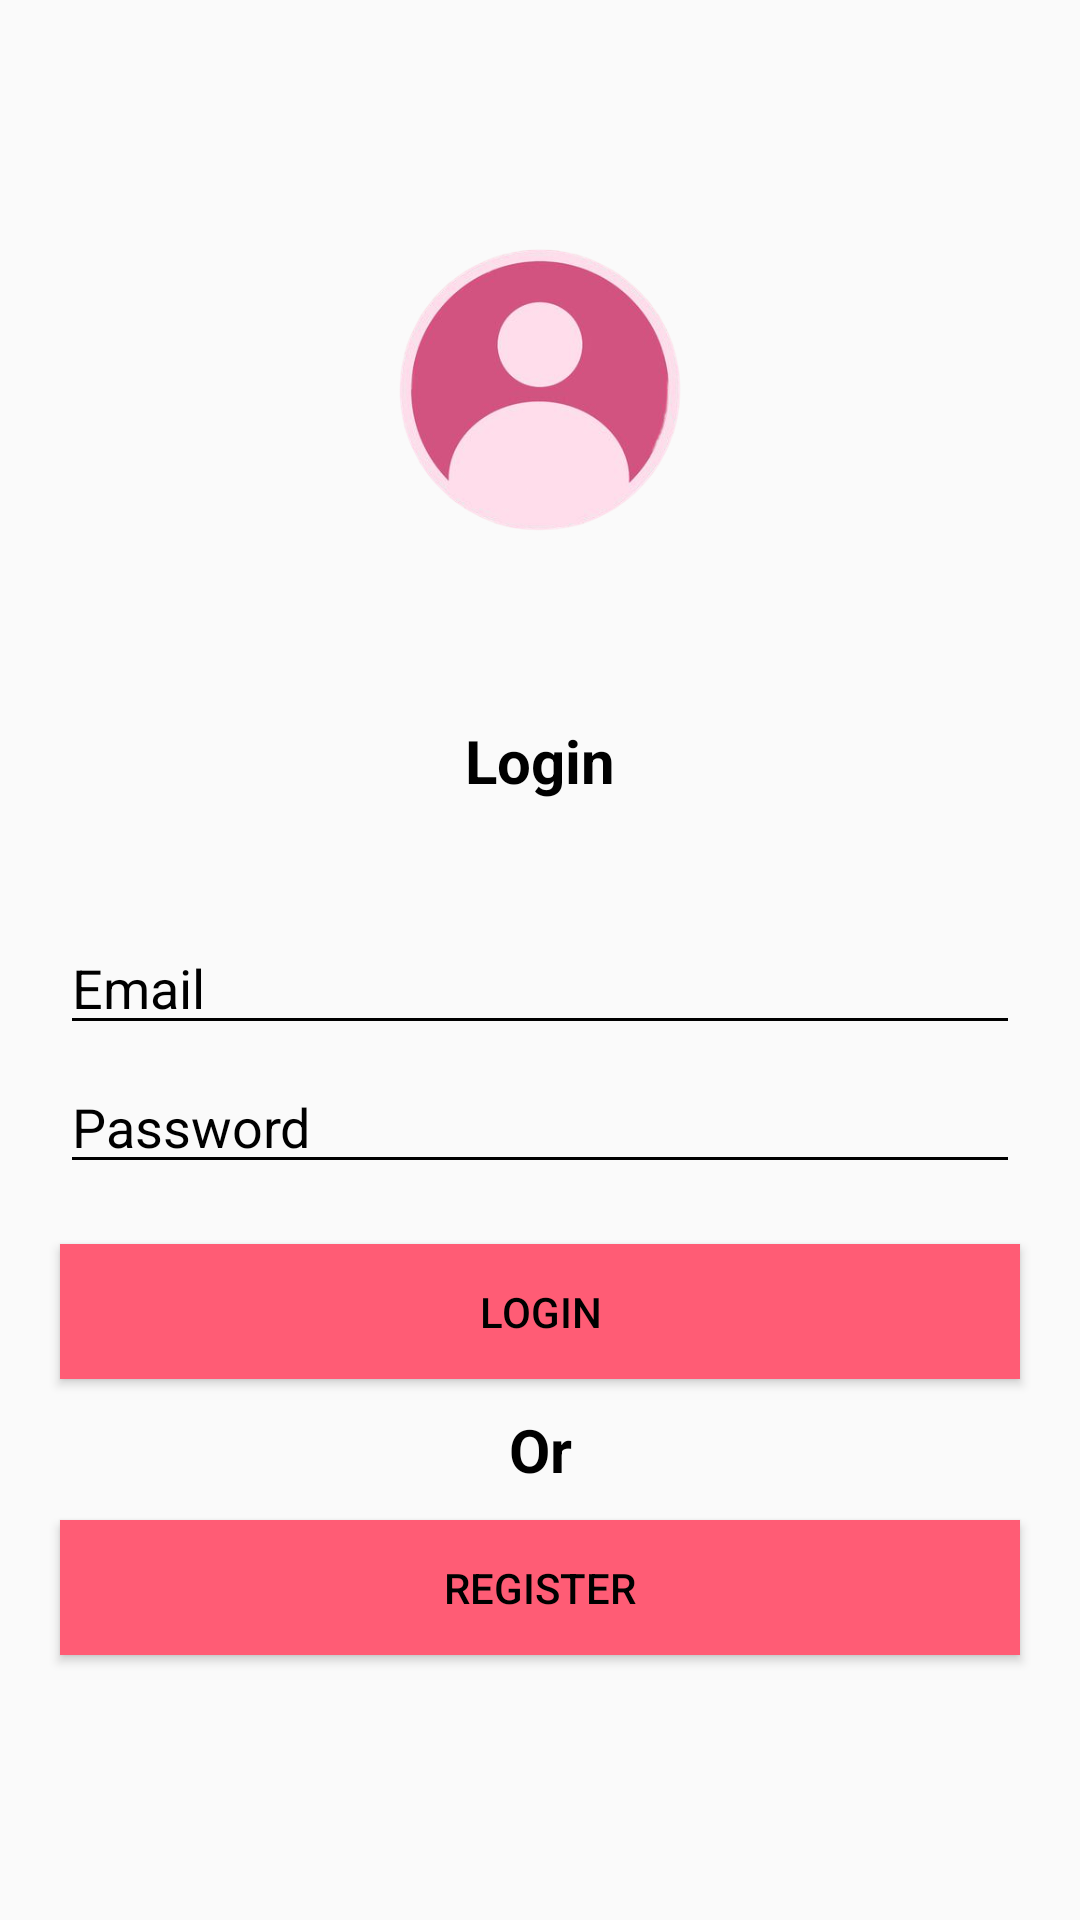

Layout XML and referenced resources for this Android screen:
<!-- AndroidManifest.xml: application theme AppTheme -->
<!-- res/layout/activity_main.xml -->
<?xml version="1.0" encoding="utf-8"?>
<LinearLayout
    android:background="@drawable/idea"
    android:orientation="vertical"
    xmlns:android="http://schemas.android.com/apk/res/android"
    xmlns:app="http://schemas.android.com/apk/res-auto"
    xmlns:tools="http://schemas.android.com/tools"
    android:layout_width="match_parent"
    android:layout_height="match_parent"
    tools:context="com.example.efi2018rplrus2.MainActivity">

    <ImageView
        android:layout_width="140dp"
        android:layout_height="140dp"
        android:layout_gravity="center"
        android:layout_marginTop="60dp"
        android:background="@drawable/user"/>

    <TextView
        android:layout_width="match_parent"
        android:layout_height="wrap_content"
        android:text="Login"
        android:textSize="20dp"
        android:textStyle="bold"
        android:textColor="@color/black"
        android:gravity="center"
        android:layout_marginTop="40dp"/>

    <EditText
        android:id="@+id/txtusername"
        android:layout_width="320dp"
        android:layout_height="wrap_content"
        android:layout_gravity="center"
        android:layout_marginStart="20dp"
        android:layout_marginTop="40dp"
        android:layout_marginEnd="20dp"
        android:hint="Email"
        android:textColorHint="@color/black"
        app:backgroundTint="@color/black" />

    <EditText
        android:id="@+id/txtpassword"
        android:layout_width="320dp"
        android:layout_height="wrap_content"
        android:layout_gravity="center"
        android:layout_marginStart="20dp"
        android:layout_marginTop="5dp"
        android:layout_marginEnd="20dp"
        android:hint="Password"
        android:inputType="textPassword"
        android:textColorHint="@color/black"
        app:backgroundTint="@color/black" />

    <Button
        android:id="@+id/btnlogin"
        android:layout_width="320dp"
        android:layout_height="45dp"
        android:layout_marginStart="20dp"
        android:layout_marginTop="20dp"
        android:layout_marginEnd="20dp"
        android:layout_gravity="center"
        android:background="@color/colorPrimaryDark"
        android:text="LOGIN"
        android:textColor="@color/black" />

    <TextView
        android:id="@+id/txtregis"
        android:textStyle="bold"
        android:layout_width="match_parent"
        android:layout_height="wrap_content"
        android:text="Or"
        android:textSize="20dp"
        android:textColor="@color/black"
        android:gravity="center"
        android:layout_marginTop="10dp"/>

    <Button
        android:id="@+id/btregister"
        android:layout_width="320dp"
        android:layout_height="45dp"
        android:layout_marginStart="20dp"
        android:layout_marginTop="10dp"
        android:layout_marginEnd="20dp"
        android:layout_gravity="center"
        android:background="@color/colorPrimaryDark"
        android:text="REGISTER"
        android:textColor="@color/black" />

</LinearLayout>
<!-- resources referenced by this layout -->
<resources>
  <color name="black">#000000</color>
  <color name="colorPrimaryDark">#ff5c75</color>
  <!-- drawable user: png bitmap (drawable, 69604 bytes) -->
  <style name="AppTheme" parent="Theme.AppCompat.Light.NoActionBar">
          
          <item name="colorPrimary">@color/colorPrimary</item>
          <item name="colorPrimaryDark">@color/colorPrimaryDark</item>
          <item name="colorAccent">@color/colorAccent</item>
      </style>
  <color name="colorPrimary">#fa8e9f</color>
  <color name="colorAccent">#1c1c1c</color>
</resources>
